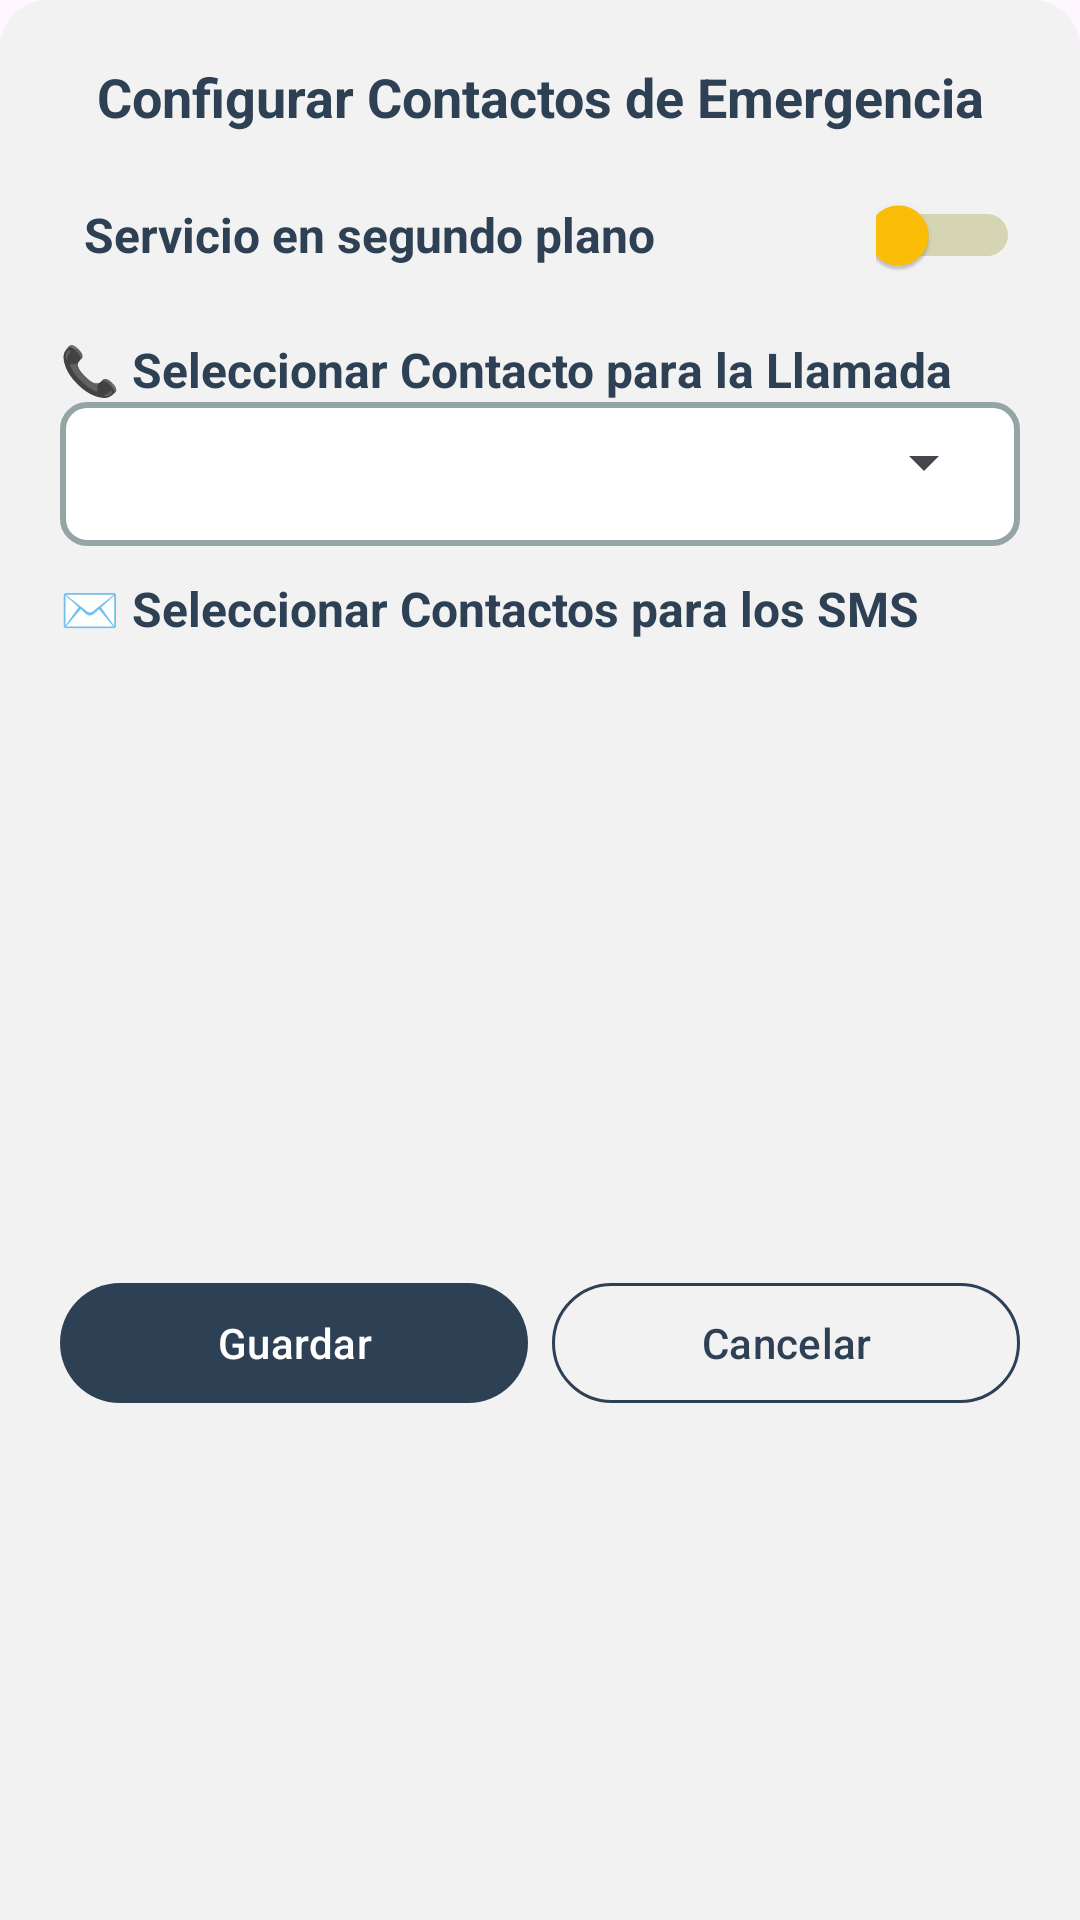

Write the Android layout XML for this screen, with the resource values it uses.
<!-- AndroidManifest.xml: application theme Theme.Nuna.NoActionBar -->
<!-- res/layout/bottomsheet_emergency.xml -->
<?xml version="1.0" encoding="utf-8"?>
<LinearLayout xmlns:android="http://schemas.android.com/apk/res/android"
    android:layout_width="match_parent"
    android:layout_height="wrap_content"
    xmlns:app="http://schemas.android.com/apk/res-auto"
    android:background="@drawable/bg_bottom_sheet_top_rounded"
    android:padding="20dp"
    android:orientation="vertical">

    <TextView
        android:id="@+id/tvTitle"
        android:layout_width="match_parent"
        android:layout_height="wrap_content"
        android:text="Configurar Contactos de Emergencia"
        android:textSize="18sp"
        android:textColor="@color/charcoal"
        android:gravity="center"
        android:textStyle="bold"
        android:paddingBottom="10dp"/>

    <LinearLayout
        android:layout_width="match_parent"
        android:layout_height="wrap_content"
        android:orientation="horizontal"
        android:minHeight="48dp"
        android:gravity="center_vertical">

        <TextView
            android:id="@+id/tvBackgroundService"
            android:layout_width="0dp"
            android:layout_height="wrap_content"
            android:layout_weight="1"
            android:text="Servicio en segundo plano"
            android:textSize="16sp"
            android:textStyle="bold"
            android:textColor="@color/charcoal"
            android:paddingStart="8dp"/>

        <Switch
            android:id="@+id/switchBackgroundService"
            android:layout_width="48dp"
            android:layout_height="48dp"
            android:minHeight="48dp"
            android:minWidth="48dp"
            android:thumbTint="@color/amber"
            android:trackTint="@color/olive"/>
    </LinearLayout>

    <TextView
        android:id="@+id/tvCall"
        android:layout_width="wrap_content"
        android:layout_height="wrap_content"
        android:text="📞 Seleccionar Contacto para la Llamada"
        android:textSize="16sp"
        android:textStyle="bold"
        android:textColor="@color/charcoal"
        android:paddingTop="10dp"/>

    <FrameLayout
        android:layout_width="match_parent"
        android:layout_height="wrap_content"
        android:minHeight="48dp"
        android:background="@drawable/bg_spinner"
        android:padding="8dp">

        <Spinner
            android:id="@+id/spinnerCallContact"
            android:layout_width="match_parent"
            android:layout_height="wrap_content"/>
    </FrameLayout>

    <TextView
        android:id="@+id/tvSMS"
        android:layout_width="wrap_content"
        android:layout_height="wrap_content"
        android:text="✉️ Seleccionar Contactos para los SMS"
        android:textSize="16sp"
        android:textStyle="bold"
        android:textColor="@color/charcoal"
        android:paddingTop="10dp"/>

    <ListView
        android:id="@+id/lvContacts"
        android:layout_width="match_parent"
        android:layout_height="200dp"
        android:divider="@color/charcoal"
        android:dividerHeight="1dp"/>

    <LinearLayout
        android:layout_width="match_parent"
        android:layout_height="wrap_content"
        android:orientation="horizontal"
        android:layout_marginTop="10dp"
        android:gravity="center"
        android:weightSum="2">

        <com.google.android.material.button.MaterialButton
            android:id="@+id/btnSave"
            android:layout_width="0dp"
            android:layout_height="wrap_content"
            android:layout_weight="1"
            android:text="Guardar"
            android:layout_marginEnd="8dp"
            style="@style/Widget.Material3.Button"
            app:backgroundTint="@color/charcoal"
            android:textColor="@color/white" />

        <com.google.android.material.button.MaterialButton
            android:id="@+id/btnCancel"
            android:layout_width="0dp"
            android:layout_height="wrap_content"
            android:layout_weight="1"
            android:text="Cancelar"
            style="@style/Widget.Material3.Button.OutlinedButton"
            app:strokeColor="@color/charcoal"
            app:strokeWidth="1dp"
            android:textColor="@color/charcoal" />
    </LinearLayout>

</LinearLayout>
<!-- resources referenced by this layout -->
<resources>
  <color name="amber">#FFC107</color>
  <color name="charcoal">#2E4053</color>
  <color name="olive">#808000</color>
  <color name="white">#FFFFFFFF</color>
  <!-- drawable bg_bottom_sheet_top_rounded (drawable) -->
  <?xml version="1.0" encoding="utf-8"?>
  <shape xmlns:android="http://schemas.android.com/apk/res/android"
      android:shape="rectangle">
  
      
      <solid android:color="@color/white_smoke" />
  
      
      <corners
          android:topLeftRadius="16dp"
          android:topRightRadius="16dp"
          android:bottomLeftRadius="0dp"
          android:bottomRightRadius="0dp" />
  
  
  </shape>
  <!-- drawable bg_spinner (drawable) -->
  <?xml version="1.0" encoding="utf-8"?>
  <shape xmlns:android="http://schemas.android.com/apk/res/android"
      android:shape="rectangle">
  
      <solid android:color="@android:color/white"/>
      <stroke android:width="2dp" android:color="#95A5A6"/>
      <corners android:radius="8dp"/>
      <padding android:left="8dp" android:right="8dp"/>
  </shape>
  <style name="Theme.Nuna.NoActionBar" parent="Theme.Material3.DayNight.NoActionBar">
          <item name="windowActionBar">false</item>
          <item name="windowNoTitle">true</item>
          <item name="android:statusBarColor">@android:color/transparent</item>
          <item name="android:windowLightStatusBar">true</item> 
      </style>
  <color name="white_smoke">#F2F2F2</color>
</resources>
